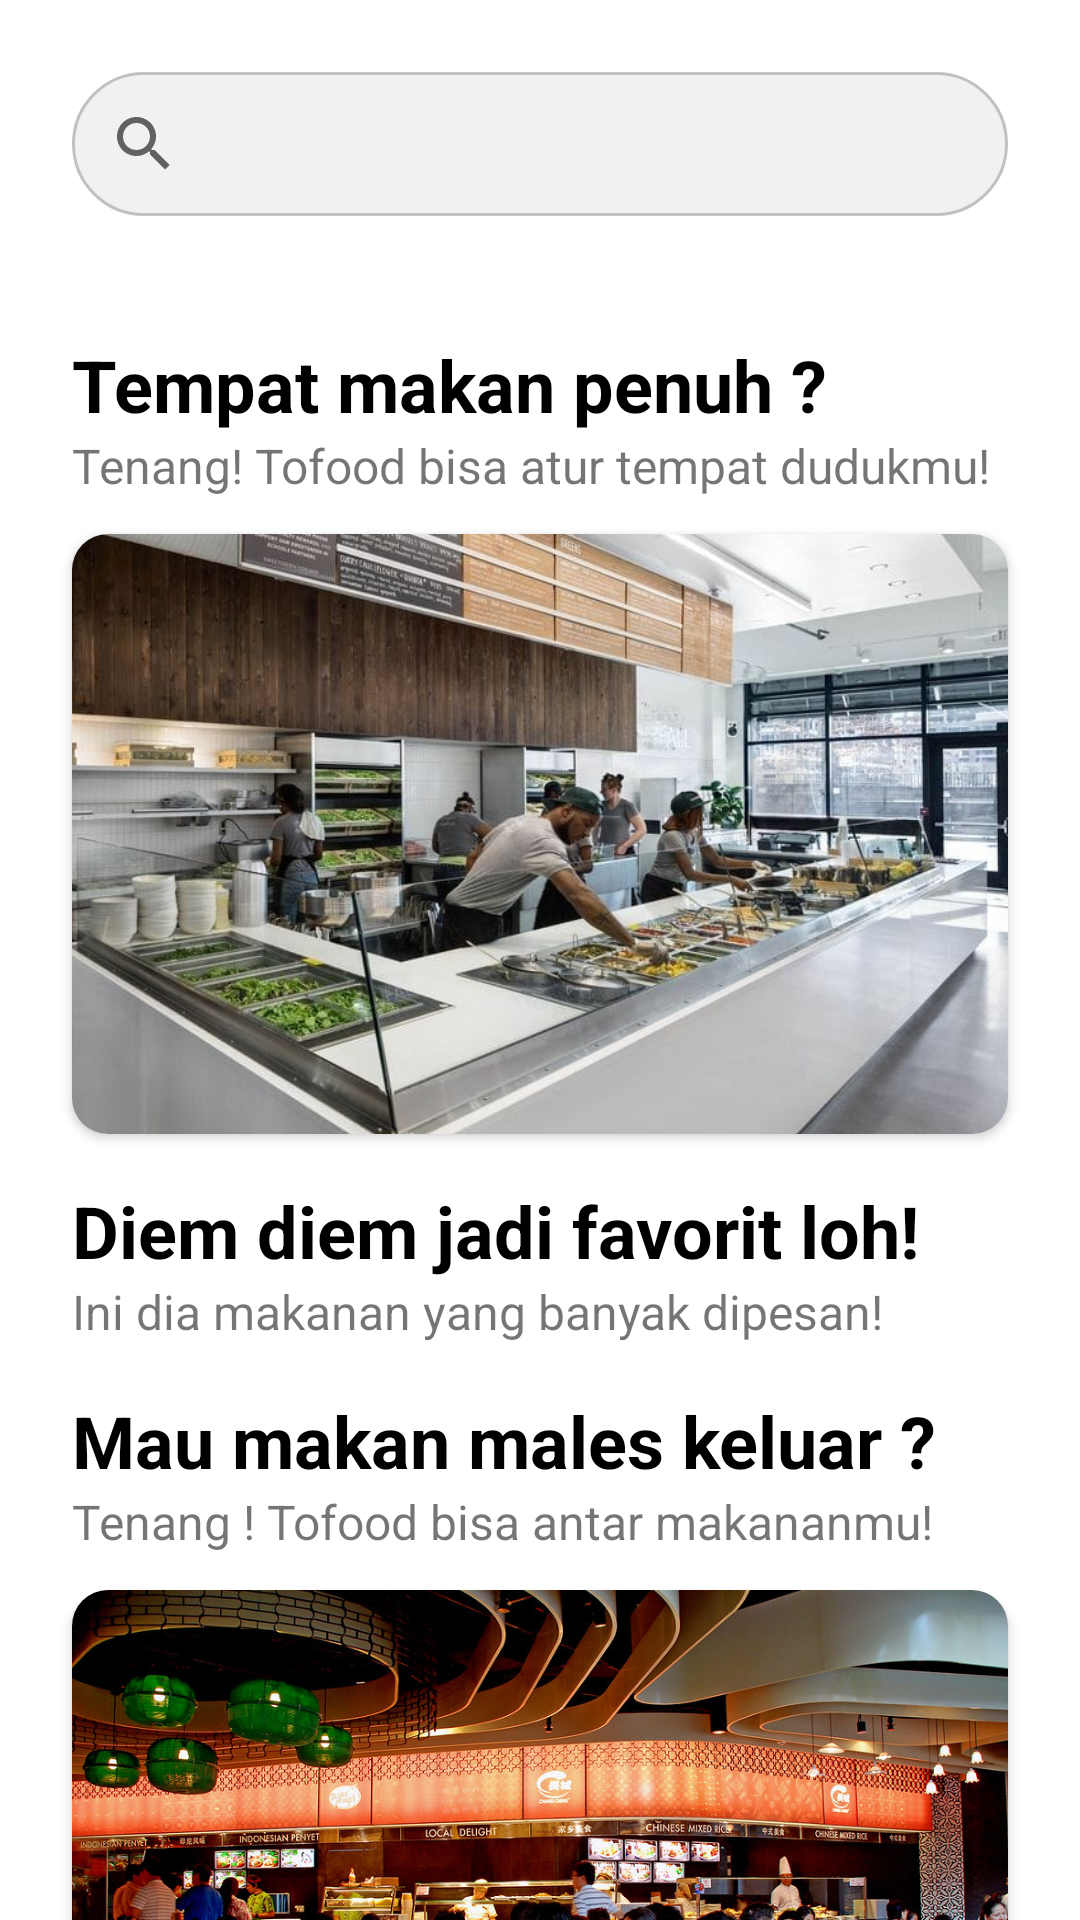

Android layout source for this screen:
<!-- AndroidManifest.xml: application theme Theme.ToFoods -->
<!-- res/layout/fragment_home.xml -->
<?xml version="1.0" encoding="utf-8"?>
<ScrollView xmlns:android="http://schemas.android.com/apk/res/android"
    xmlns:tools="http://schemas.android.com/tools"
    android:layout_width="match_parent"
    android:layout_height="match_parent"
    xmlns:app="http://schemas.android.com/apk/res-auto"
    android:orientation="vertical"
    android:scrollbars="none"
    tools:context=".Fragment.HomeFragment">

    <LinearLayout
        android:layout_width="match_parent"
        android:layout_height="wrap_content"
        android:paddingBottom="120dp"
        android:orientation="vertical">
        <SearchView
            android:id="@+id/et_search"
            android:layout_margin="24dp"
            android:layout_width="match_parent"
            android:layout_height="wrap_content"
            android:drawableStart="@drawable/ic_search"
            android:background="@drawable/rec_search"
            android:textColor="@color/whitesmoke" />

        <androidx.recyclerview.widget.RecyclerView
            android:id="@+id/rv_category"
            android:layout_width="match_parent"
            android:layout_height="wrap_content"
            android:layout_marginHorizontal="16dp"
            tools:listitem="@layout/category_item_list"/>

        <TextView
            android:layout_width="match_parent"
            android:layout_height="wrap_content"
            android:text="Tempat makan penuh ?"
            android:textStyle="bold"
            android:textColor="@color/black"
            android:layout_marginTop="16dp"
            android:layout_marginHorizontal="24dp"
            android:textSize="24sp" />
        <TextView
            android:layout_width="match_parent"
            android:layout_height="wrap_content"
            android:text="Tenang! Tofood bisa atur tempat dudukmu!"
            android:layout_marginHorizontal="24dp"
            android:textSize="16sp" />

        <androidx.cardview.widget.CardView
            android:layout_width="match_parent"
            android:layout_height="200dp"
            app:cardCornerRadius="12dp"
            android:elevation="12dp"
            android:layout_marginHorizontal="24dp"
            android:layout_marginTop="12dp">
            <ImageView
                android:layout_width="match_parent"
                android:layout_height="match_parent"
                android:src="@drawable/kantinku"
                android:scaleType="centerCrop"/>

        </androidx.cardview.widget.CardView>

        <TextView
            android:layout_width="match_parent"
            android:layout_height="wrap_content"
            android:text="Diem diem jadi favorit loh!"
            android:textStyle="bold"
            android:textColor="@color/black"
            android:layout_marginTop="16dp"
            android:layout_marginHorizontal="24dp"
            android:textSize="24sp" />
        <TextView
            android:layout_width="match_parent"
            android:layout_height="wrap_content"
            android:text="Ini dia makanan yang banyak dipesan!"
            android:layout_marginHorizontal="24dp"
            android:textSize="16sp" />

        <androidx.recyclerview.widget.RecyclerView
            android:id="@+id/rv_makanan"
            android:layout_width="match_parent"
            android:layout_height="wrap_content"
            android:layout_marginHorizontal="16dp"
            tools:listitem="@layout/makanan_list_item"/>

        <TextView
            android:layout_width="match_parent"
            android:layout_height="wrap_content"
            android:text="Mau makan males keluar ?"
            android:textStyle="bold"
            android:textColor="@color/black"
            android:layout_marginTop="16dp"
            android:layout_marginHorizontal="24dp"
            android:textSize="24sp" />
        <TextView
            android:layout_width="match_parent"
            android:layout_height="wrap_content"
            android:text="Tenang ! Tofood bisa antar makananmu!"
            android:layout_marginHorizontal="24dp"
            android:textSize="16sp" />

        <androidx.cardview.widget.CardView
            android:layout_width="match_parent"
            android:layout_height="200dp"
            app:cardCornerRadius="12dp"
            android:elevation="12dp"
            android:layout_marginHorizontal="24dp"
            android:layout_marginTop="12dp">
            <ImageView
                android:layout_width="match_parent"
                android:layout_height="match_parent"
                android:src="@drawable/meja"
                android:scaleType="centerCrop"/>

        </androidx.cardview.widget.CardView>

        <TextView
            android:layout_width="match_parent"
            android:layout_height="wrap_content"
            android:text="Unik nih !"
            android:textStyle="bold"
            android:textColor="@color/black"
            android:layout_marginTop="16dp"
            android:layout_marginHorizontal="24dp"
            android:textSize="24sp" />
        <TextView
            android:layout_width="match_parent"
            android:layout_height="wrap_content"
            android:text="Ini nih makanan unik di telkom favorit !"
            android:layout_marginHorizontal="24dp"
            android:textSize="16sp" />

        <androidx.recyclerview.widget.RecyclerView
            android:id="@+id/rv_makanan_unik"
            android:layout_width="match_parent"
            android:layout_height="wrap_content"
            android:layout_marginHorizontal="16dp"
            tools:listitem="@layout/makanan_list_item"/>

    </LinearLayout>

</ScrollView>
<!-- res/layout/category_item_list.xml (included above) -->
<?xml version="1.0" encoding="utf-8"?>
<androidx.cardview.widget.CardView xmlns:android="http://schemas.android.com/apk/res/android"
    android:id="@+id/cv_warung"
    android:layout_width="110dp"
    android:layout_height="wrap_content"
    xmlns:app="http://schemas.android.com/apk/res-auto"
    app:cardCornerRadius="24dp"
    android:layout_margin="8dp"
    android:elevation="4dp">

    <LinearLayout
        android:layout_width="match_parent"
        android:layout_height="match_parent"
        android:orientation="vertical">

        <ImageView
            android:layout_width="match_parent"
            android:layout_height="70dp"
            android:layout_marginTop="12dp"
            android:src="@drawable/naspad" />

        <TextView
            android:layout_width="match_parent"
            android:layout_height="wrap_content"
            android:text="Berkuah"
            android:textSize="16sp"
            android:layout_marginBottom="12dp"
            android:textStyle="bold"
            android:textAlignment="center"
            android:layout_gravity="bottom" />

    </LinearLayout>

</androidx.cardview.widget.CardView>
<!-- res/layout/makanan_list_item.xml (included above) -->
<?xml version="1.0" encoding="utf-8"?>
<androidx.cardview.widget.CardView xmlns:android="http://schemas.android.com/apk/res/android"
    android:id="@+id/cv_makanan"
    android:layout_width="160dp"
    android:layout_height="wrap_content"
    xmlns:app="http://schemas.android.com/apk/res-auto"
    android:layout_margin="8dp"
    app:cardCornerRadius="24dp"
    app:cardElevation="12dp">

    <LinearLayout
        android:layout_width="match_parent"
        android:layout_height="match_parent"
        android:orientation="vertical"
        android:layout_gravity="bottom">
        <ImageView
            android:layout_width="match_parent"
            android:layout_height="120dp"
            android:scaleType="centerCrop"
            android:src="@drawable/meja" />
        <TextView
            android:layout_width="match_parent"
            android:layout_height="wrap_content"
            android:text="Lorem Ipsum"
            android:textSize="18sp"
            android:textStyle="bold"
            android:layout_marginHorizontal="12dp"
            android:layout_marginTop="12dp"/>
        <TextView
            android:layout_width="match_parent"
            android:layout_height="wrap_content"
            android:text="Lorem Ipsum"
            android:textSize="14sp"
            android:textStyle="normal"
            android:layout_marginHorizontal="12dp"
            android:layout_marginBottom="12dp"/>

        <LinearLayout
            android:layout_width="match_parent"
            android:layout_height="wrap_content"
            android:layout_marginBottom="12dp"
            android:layout_marginHorizontal="12dp"
            android:orientation="horizontal">
            <ImageView
                android:layout_width="16dp"
                android:layout_height="16dp"
                android:src="@drawable/ic_star"
                android:layout_gravity="center_vertical"
                android:layout_marginEnd="4dp"/>
            <TextView
                android:layout_width="wrap_content"
                android:layout_height="wrap_content"
                android:layout_gravity="bottom"
                android:text="4.5"
                android:textSize="14sp"/>
            <TextView
                android:layout_width="match_parent"
                android:layout_height="wrap_content"
                android:gravity="end"
                android:text="12.000"
                android:textStyle="bold"
                android:textSize="14sp"/>

        </LinearLayout>
    </LinearLayout>


</androidx.cardview.widget.CardView>
<!-- resources referenced by this layout -->
<resources>
  <color name="black">#FF000000</color>
  <color name="whitesmoke">#989898</color>
      ,
  <!-- drawable ic_star (drawable) -->
  <vector android:height="24dp" android:tint="#FEC60F"
      android:viewportHeight="24" android:viewportWidth="24"
      android:width="24dp" xmlns:android="http://schemas.android.com/apk/res/android">
      <path android:fillColor="@android:color/white" android:pathData="M12,17.27L18.18,21l-1.64,-7.03L22,9.24l-7.19,-0.61L12,2 9.19,8.63 2,9.24l5.46,4.73L5.82,21z"/>
  </vector>
  <!-- drawable kantinku: jpg bitmap (drawable, 81503 bytes) -->
  <!-- drawable meja: jpg bitmap (drawable, 345723 bytes) -->
  <!-- drawable naspad: jpg bitmap (drawable, 456653 bytes) -->
  <!-- drawable rec_search (drawable) -->
  <?xml version="1.0" encoding="utf-8"?>
  <shape xmlns:android="http://schemas.android.com/apk/res/android">
      
      <solid android:color="#F1F1F1" />
      <corners android:radius="24dp" />
      <stroke
          android:width="1dp"
          android:color="#C1C1C1" />
  </shape>
  <style name="Theme.ToFoods" parent="Base.Theme.ToFoods" />
  <style name="Base.Theme.ToFoods" parent="Theme.MaterialComponents.Light.NoActionBar">
          
          
      </style>
</resources>
